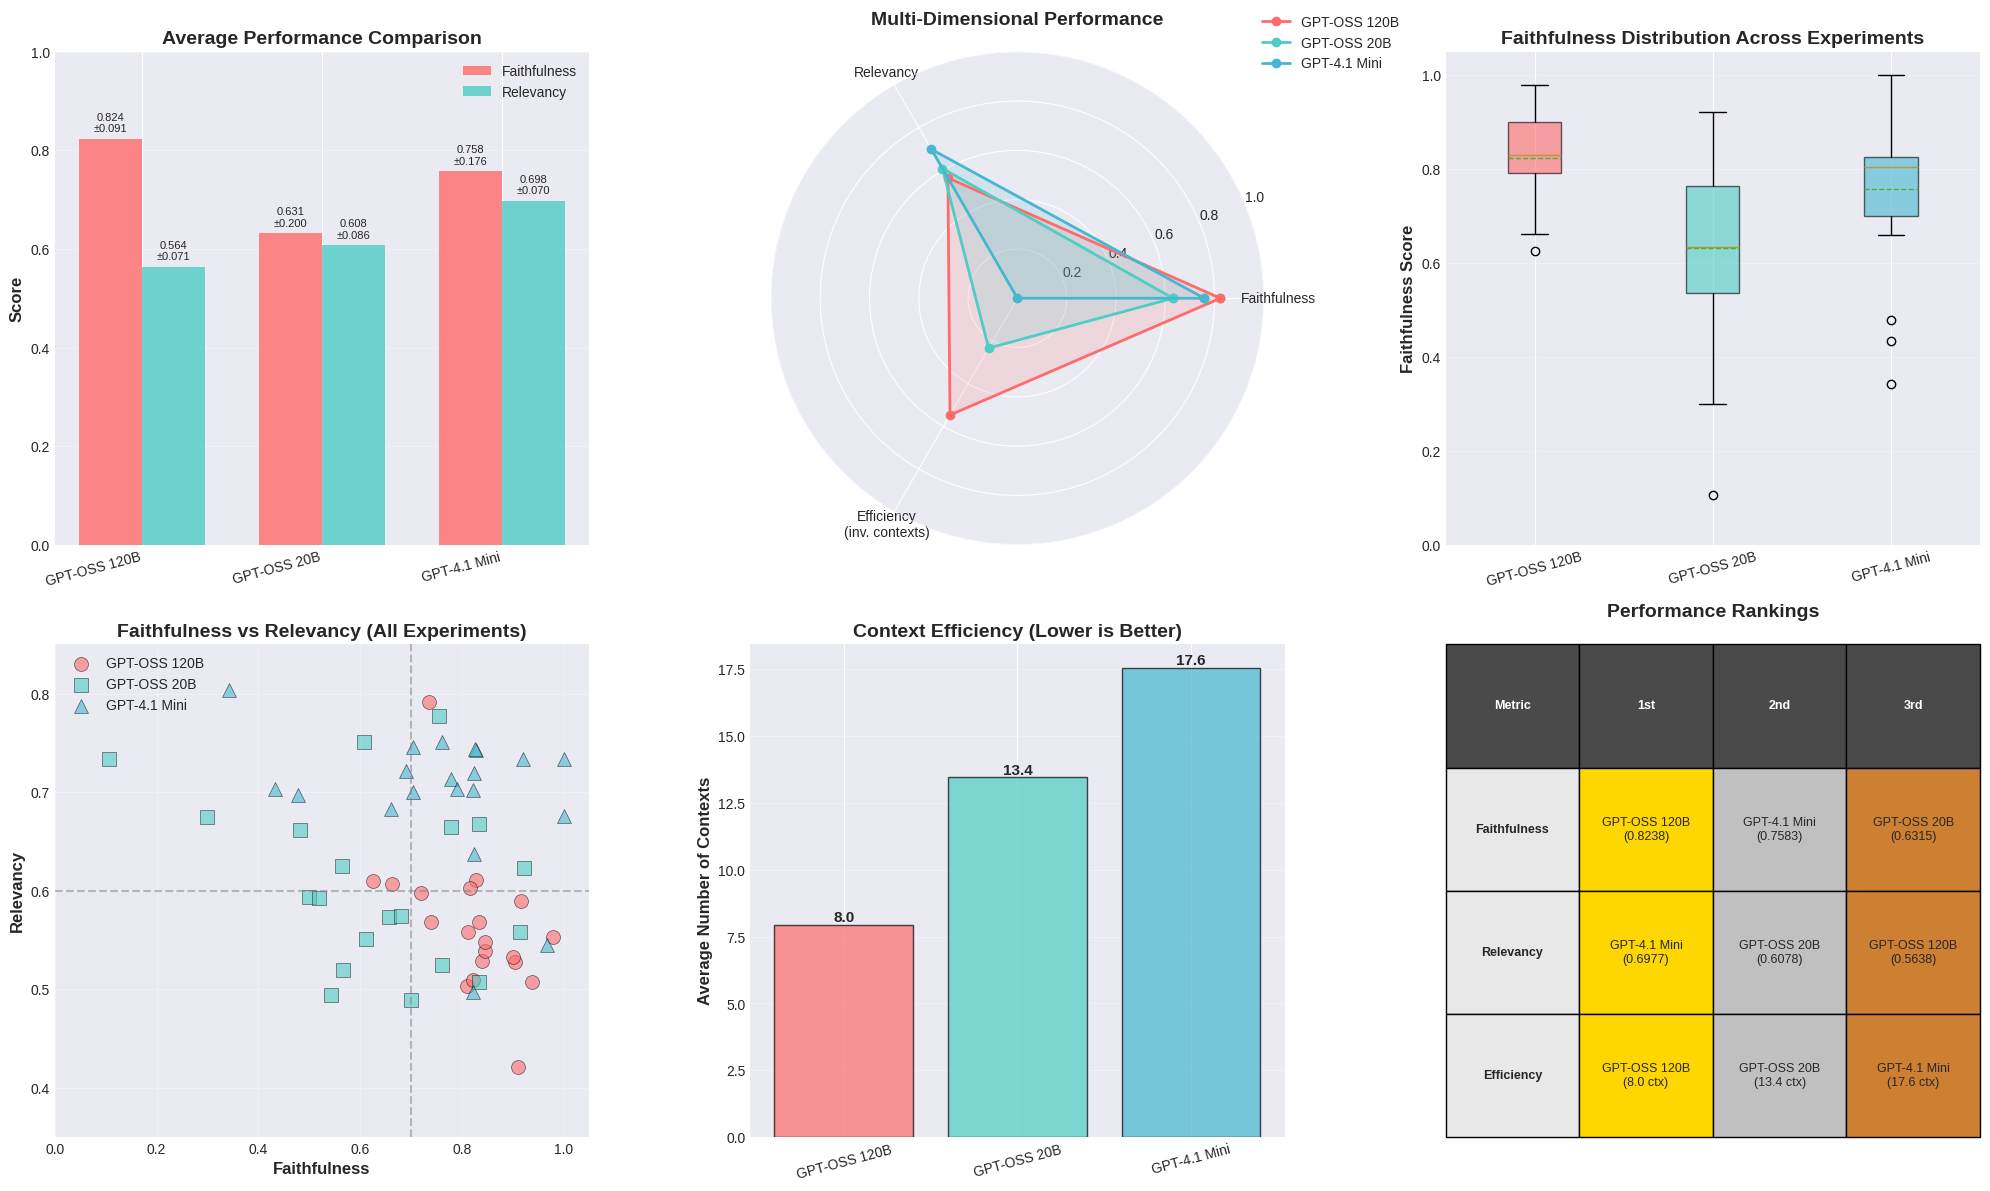

Here is the Python script that generated this plot:
import matplotlib.pyplot as plt
import numpy as np
import seaborn as sns
import pandas as pd

# Set style
plt.style.use('seaborn-v0_8-darkgrid')
sns.set_palette("husl")

# CORRECTED DATA - Experiment 13 for gpt_oss_120b has 0.7915 relevancy

# GPT-OSS 120B experiments
experiments_120b = [
    {'exp': 1, 'faith_avg': 0.6615, 'relev_avg': 0.6069, 'contexts': 8},
    {'exp': 2, 'faith_avg': 0.9091, 'relev_avg': 0.4216, 'contexts': 7},
    {'exp': 3, 'faith_avg': 0.9032, 'relev_avg': 0.5279, 'contexts': 8},
    {'exp': 4, 'faith_avg': 0.8276, 'relev_avg': (0.6112 + 0.6113)/2, 'contexts': 5},
    {'exp': 5, 'faith_avg': 0.7391, 'relev_avg': 0.5686, 'contexts': 8},
    {'exp': 6, 'faith_avg': 0.8387, 'relev_avg': 0.5289, 'contexts': 7},
    {'exp': 7, 'faith_avg': 0.8333, 'relev_avg': 0.5686, 'contexts': 7},
    {'exp': 8, 'faith_avg': 0.8444, 'relev_avg': 0.5386, 'contexts': 7},
    {'exp': 9, 'faith_avg': 0.7200, 'relev_avg': 0.5978, 'contexts': 8},
    {'exp': 10, 'faith_avg': 0.8095, 'relev_avg': 0.5031, 'contexts': 6},
    {'exp': 11, 'faith_avg': 0.8214, 'relev_avg': 0.5097, 'contexts': 6},
    {'exp': 12, 'faith_avg': 0.9167, 'relev_avg': 0.5900, 'contexts': 11},
    {'exp': 13, 'faith_avg': 0.7353, 'relev_avg': 0.7915, 'contexts': 9},  # CORRECTED!
    {'exp': 14, 'faith_avg': 0.9375, 'relev_avg': 0.5073, 'contexts': 13},
    {'exp': 15, 'faith_avg': (0.6383 + 0.6122)/2, 'relev_avg': 0.6103, 'contexts': 9},
    {'exp': 16, 'faith_avg': (0.9800 + 0.9787)/2, 'relev_avg': (0.5568 + 0.5497)/2, 'contexts': 7},
    {'exp': 17, 'faith_avg': 0.8125, 'relev_avg': 0.5578, 'contexts': 8},
    {'exp': 18, 'faith_avg': (0.8400 + 0.8519)/2, 'relev_avg': (0.5481 + 0.5482)/2, 'contexts': 6},
    {'exp': 19, 'faith_avg': 0.9000, 'relev_avg': 0.5327, 'contexts': 6},
    {'exp': 20, 'faith_avg': 0.8163, 'relev_avg': 0.6023, 'contexts': 13},
]

# GPT-OSS 20B experiments
experiments_20b = [
    {'exp': 1, 'faith_avg': 0.7600, 'relev_avg': (0.5237 + 0.5257)/2, 'contexts': 12},
    {'exp': 2, 'faith_avg': 0.7000, 'relev_avg': (0.4888 + 0.4889)/2, 'contexts': 7},
    {'exp': 3, 'faith_avg': (0.4167 + 0.6667)/2, 'relev_avg': (0.5192 + 0.4703)/2, 'contexts': 14},
    {'exp': 4, 'faith_avg': 0.6562, 'relev_avg': 0.5735, 'contexts': 10},
    {'exp': 5, 'faith_avg': (0.6000 + 0.7586)/2, 'relev_avg': (0.5740 + 0.5739)/2, 'contexts': 12},
    {'exp': 6, 'faith_avg': 0.5000, 'relev_avg': 0.5933, 'contexts': 18},
    {'exp': 7, 'faith_avg': 0.5652, 'relev_avg': 0.6247, 'contexts': 7},
    {'exp': 8, 'faith_avg': 0.9130, 'relev_avg': (0.5520 + 0.5640)/2, 'contexts': 16},
    {'exp': 9, 'faith_avg': (0.9200 + 0.9231)/2, 'relev_avg': 0.6235, 'contexts': 16},
    {'exp': 10, 'faith_avg': 0.6111, 'relev_avg': (0.5513 + 0.5512)/2, 'contexts': 15},
    {'exp': 11, 'faith_avg': 0.8333, 'relev_avg': 0.5077, 'contexts': 12},
    {'exp': 12, 'faith_avg': 0.3000, 'relev_avg': (0.6769 + 0.6721)/2, 'contexts': 17},
    {'exp': 13, 'faith_avg': (0.7600 + 0.7500)/2, 'relev_avg': 0.7771, 'contexts': 17},
    {'exp': 14, 'faith_avg': (0.6216 + 0.5946)/2, 'relev_avg': (0.7510 + 0.7509)/2, 'contexts': 13},
    {'exp': 15, 'faith_avg': 0.5185, 'relev_avg': 0.5924, 'contexts': 14},
    {'exp': 16, 'faith_avg': (0.6000 + 0.5333)/2, 'relev_avg': (0.5191 + 0.5192)/2, 'contexts': 15},
    {'exp': 17, 'faith_avg': (0.1053 + 0.1081)/2, 'relev_avg': (0.7328 + 0.7346)/2, 'contexts': 9},
    {'exp': 18, 'faith_avg': (0.8571 + 0.8095)/2, 'relev_avg': (0.6326 + 0.7031)/2, 'contexts': 14},
    {'exp': 19, 'faith_avg': (0.4074 + 0.5556)/2, 'relev_avg': 0.6619, 'contexts': 11},
    {'exp': 20, 'faith_avg': (0.7500 + 0.8065)/2, 'relev_avg': (0.6618 + 0.6669)/2, 'contexts': 20},
]

# GPT-4.1 Mini experiments
experiments_4_1_mini = [
    {'exp': 1, 'faith_avg': (0.7273 + 0.6818)/2, 'relev_avg': (0.6987 + 0.7016)/2, 'contexts': 8},
    {'exp': 2, 'faith_avg': (0.8148 + 0.8400)/2, 'relev_avg': 0.7427, 'contexts': 12},
    {'exp': 3, 'faith_avg': 0.8235, 'relev_avg': 0.6373, 'contexts': 20},
    {'exp': 4, 'faith_avg': 0.8214, 'relev_avg': 0.7023, 'contexts': 17},
    {'exp': 5, 'faith_avg': 0.4783, 'relev_avg': (0.7038 + 0.6900)/2, 'contexts': 20},
    {'exp': 6, 'faith_avg': 0.9667, 'relev_avg': (0.5336 + 0.5569)/2, 'contexts': 20},
    {'exp': 7, 'faith_avg': 0.7600, 'relev_avg': 0.7512, 'contexts': 12},
    {'exp': 8, 'faith_avg': 0.8235, 'relev_avg': 0.7190, 'contexts': 20},
    {'exp': 9, 'faith_avg': 0.7778, 'relev_avg': (0.7121 + 0.7154)/2, 'contexts': 20},
    {'exp': 10, 'faith_avg': 1.0000, 'relev_avg': (0.6750 + 0.6769)/2, 'contexts': 20},
    {'exp': 11, 'faith_avg': 0.6897, 'relev_avg': (0.7217 + 0.7209)/2, 'contexts': 18},
    {'exp': 12, 'faith_avg': (0.7188 + 0.6875)/2, 'relev_avg': (0.7461 + 0.7463)/2, 'contexts': 8},
    {'exp': 13, 'faith_avg': 0.9189, 'relev_avg': 0.7336, 'contexts': 20},
    {'exp': 14, 'faith_avg': 1.0000, 'relev_avg': 0.7340, 'contexts': 20},
    {'exp': 15, 'faith_avg': (0.3158 + 0.3684)/2, 'relev_avg': (0.8018 + 0.8061)/2, 'contexts': 20},
    {'exp': 16, 'faith_avg': (0.7273 + 0.5938)/2, 'relev_avg': 0.6826, 'contexts': 20},
    {'exp': 17, 'faith_avg': (0.8158 + 0.7632)/2, 'relev_avg': (0.7037 + 0.7036)/2, 'contexts': 20},
    {'exp': 18, 'faith_avg': (0.4000 + 0.4667)/2, 'relev_avg': (0.7036 + 0.7034)/2, 'contexts': 16},
    {'exp': 19, 'faith_avg': (0.8438 + 0.8065)/2, 'relev_avg': 0.7436, 'contexts': 20},
    {'exp': 20, 'faith_avg': 0.8214, 'relev_avg': 0.4974, 'contexts': 20},
]

# Calculate statistics
def calc_stats(experiments):
    faithfulness = [exp['faith_avg'] for exp in experiments]
    relevancy = [exp['relev_avg'] for exp in experiments]
    contexts = [exp['contexts'] for exp in experiments]
    
    return {
        'faithfulness': faithfulness,
        'relevancy': relevancy,
        'contexts': contexts,
        'avg_faith': np.mean(faithfulness),
        'avg_relev': np.mean(relevancy),
        'avg_contexts': np.mean(contexts),
        'std_faith': np.std(faithfulness, ddof=1),
        'std_relev': np.std(relevancy, ddof=1)
    }

stats_120b = calc_stats(experiments_120b)
stats_20b = calc_stats(experiments_20b)
stats_4_1_mini = calc_stats(experiments_4_1_mini)

# Model labels
models = ['gpt_oss_120b', 'gpt_oss_20b', 'gpt_4_1_mini']
model_labels = ['GPT-OSS 120B', 'GPT-OSS 20B', 'GPT-4.1 Mini']

# Summary statistics
faithfulness = [stats_120b['avg_faith'], stats_20b['avg_faith'], stats_4_1_mini['avg_faith']]
faithfulness_std = [stats_120b['std_faith'], stats_20b['std_faith'], stats_4_1_mini['std_faith']]
relevancy = [stats_120b['avg_relev'], stats_20b['avg_relev'], stats_4_1_mini['avg_relev']]
relevancy_std = [stats_120b['std_relev'], stats_20b['std_relev'], stats_4_1_mini['std_relev']]
avg_contexts = [stats_120b['avg_contexts'], stats_20b['avg_contexts'], stats_4_1_mini['avg_contexts']]

# Create comprehensive visualization
fig = plt.figure(figsize=(20, 12))
colors_scatter = ['#FF6B6B', '#4ECDC4', '#45B7D1']

# 1. Bar chart comparing average metrics (ONLY Faithfulness and Relevancy)
ax1 = plt.subplot(2, 3, 1)
x = np.arange(len(models))
width = 0.35

bars1 = ax1.bar(x - width/2, faithfulness, width, label='Faithfulness', alpha=0.8, color='#FF6B6B')
bars2 = ax1.bar(x + width/2, relevancy, width, label='Relevancy', alpha=0.8, color='#4ECDC4')

ax1.set_ylabel('Score', fontsize=12, fontweight='bold')
ax1.set_title('Average Performance Comparison', fontsize=14, fontweight='bold')
ax1.set_xticks(x)
ax1.set_xticklabels(model_labels, rotation=15, ha='right')
ax1.legend()
ax1.set_ylim([0, 1])
ax1.grid(axis='y', alpha=0.3)

# Add value labels on bars with std
for bars, vals, stds in [(bars1, faithfulness, faithfulness_std), 
                          (bars2, relevancy, relevancy_std)]:
    for bar, val, std in zip(bars, vals, stds):
        height = bar.get_height()
        ax1.text(bar.get_x() + bar.get_width()/2., height + 0.01,
                f'{val:.3f}\n±{std:.3f}', ha='center', va='bottom', fontsize=8)

# 2. Radar chart (ONLY Faithfulness, Relevancy, Efficiency)
ax2 = plt.subplot(2, 3, 2, projection='polar')
categories = ['Faithfulness', 'Relevancy', 'Efficiency\n(inv. contexts)']
N = len(categories)

# Normalize contexts (inverse - lower is better, scale to 0-1)
max_contexts = max(avg_contexts)
efficiency = [(max_contexts - c) / max_contexts for c in avg_contexts]

angles = [n / float(N) * 2 * np.pi for n in range(N)]
angles += angles[:1]

for i, (model, label) in enumerate(zip(models, model_labels)):
    values = [faithfulness[i], relevancy[i], efficiency[i]]
    values += values[:1]
    ax2.plot(angles, values, 'o-', linewidth=2, label=label, color=colors_scatter[i])
    ax2.fill(angles, values, alpha=0.15, color=colors_scatter[i])

ax2.set_xticks(angles[:-1])
ax2.set_xticklabels(categories, size=10)
ax2.set_ylim(0, 1)
ax2.set_title('Multi-Dimensional Performance', fontsize=14, fontweight='bold', pad=20)
ax2.legend(loc='upper right', bbox_to_anchor=(1.3, 1.1))
ax2.grid(True)

# 3. Box plot for faithfulness distribution
ax3 = plt.subplot(2, 3, 3)
faithfulness_data = [
    stats_120b['faithfulness'],
    stats_20b['faithfulness'],
    stats_4_1_mini['faithfulness']
]

bp = ax3.boxplot(faithfulness_data, labels=model_labels, patch_artist=True,
                 showmeans=True, meanline=True)

for patch, color in zip(bp['boxes'], colors_scatter):
    patch.set_facecolor(color)
    patch.set_alpha(0.6)

ax3.set_ylabel('Faithfulness Score', fontsize=12, fontweight='bold')
ax3.set_title('Faithfulness Distribution Across Experiments', fontsize=14, fontweight='bold')
ax3.tick_params(axis='x', rotation=15)
ax3.grid(axis='y', alpha=0.3)
ax3.set_ylim([0, 1.05])

# 4. Scatter plot: Faithfulness vs Relevancy
ax4 = plt.subplot(2, 3, 4)
markers = ['o', 's', '^']

for i, (stat, label, color, marker) in enumerate(zip(
    [stats_120b, stats_20b, stats_4_1_mini],
    model_labels, colors_scatter, markers
)):
    ax4.scatter(stat['faithfulness'], stat['relevancy'], label=label, alpha=0.6, s=100,
               color=color, marker=marker, edgecolors='black', linewidth=0.5)

ax4.set_xlabel('Faithfulness', fontsize=12, fontweight='bold')
ax4.set_ylabel('Relevancy', fontsize=12, fontweight='bold')
ax4.set_title('Faithfulness vs Relevancy (All Experiments)', fontsize=14, fontweight='bold')
ax4.legend()
ax4.grid(True, alpha=0.3)
ax4.set_xlim([0, 1.05])
ax4.set_ylim([0.35, 0.85])

# Add quadrant lines
ax4.axvline(x=0.7, color='gray', linestyle='--', alpha=0.5)
ax4.axhline(y=0.6, color='gray', linestyle='--', alpha=0.5)

# 5. Average contexts comparison
ax5 = plt.subplot(2, 3, 5)
bars = ax5.bar(model_labels, avg_contexts, color=colors_scatter, alpha=0.7, edgecolor='black')
ax5.set_ylabel('Average Number of Contexts', fontsize=12, fontweight='bold')
ax5.set_title('Context Efficiency (Lower is Better)', fontsize=14, fontweight='bold')
ax5.tick_params(axis='x', rotation=15)
ax5.grid(axis='y', alpha=0.3)

# Add value labels
for bar in bars:
    height = bar.get_height()
    ax5.text(bar.get_x() + bar.get_width()/2., height,
            f'{height:.1f}', ha='center', va='bottom', fontsize=11, fontweight='bold')

# 6. Performance ranking table (Updated without Overall)
ax6 = plt.subplot(2, 3, 6)
ax6.axis('off')

# Create ranking data
metrics_ranking = {
    'Faithfulness': sorted(zip(model_labels, faithfulness), key=lambda x: x[1], reverse=True),
    'Relevancy': sorted(zip(model_labels, relevancy), key=lambda x: x[1], reverse=True),
    'Efficiency': sorted(zip(model_labels, avg_contexts), key=lambda x: x[1])
}

table_data = []
headers = ['Metric', '1st', '2nd', '3rd']

for metric, rankings in metrics_ranking.items():
    row = [metric]
    for model, score in rankings:
        if metric == 'Efficiency':
            row.append(f'{model}\n({score:.1f} ctx)')
        else:
            row.append(f'{model}\n({score:.4f})')
    table_data.append(row)

table = ax6.table(cellText=table_data, colLabels=headers,
                  cellLoc='center', loc='center',
                  bbox=[0, 0, 1, 1])

table.auto_set_font_size(False)
table.set_fontsize(9)
table.scale(1, 3.0)

# Color code the cells
for i in range(len(table_data)):
    for j in range(4):
        cell = table[(i+1, j)]
        if j == 0:
            cell.set_facecolor('#E8E8E8')
            cell.set_text_props(weight='bold')
        elif j == 1:
            cell.set_facecolor('#FFD700')
        elif j == 2:
            cell.set_facecolor('#C0C0C0')
        elif j == 3:
            cell.set_facecolor('#CD7F32')

# Header styling
for j in range(4):
    cell = table[(0, j)]
    cell.set_facecolor('#4A4A4A')
    cell.set_text_props(weight='bold', color='white')

ax6.set_title('Performance Rankings', fontsize=14, fontweight='bold', pad=20)

plt.tight_layout()
plt.savefig('ag_evaluation_no_overall.png', dpi=300, bbox_inches='tight')
print("Visualization without overall score saved!")

# Print summary statistics
print("\n" + "="*80)
print("EVALUATION SUMMARY (Faithfulness & Relevancy Only)")
print("="*80)
print(f"\n{'Model':<20} {'Faithfulness':<15} {'Relevancy':<15} {'Contexts':<10}")
print("-"*80)
for i, model in enumerate(model_labels):
    print(f"{model:<20} {faithfulness[i]:<15.4f} {relevancy[i]:<15.4f} {avg_contexts[i]:<10.1f}")
print("="*80)

print("\nStandard Deviations:")
print(f"{'Model':<20} {'Faith. SD':<15} {'Relev. SD':<15}")
print("-"*80)
for i, model in enumerate(model_labels):
    print(f"{model:<20} {faithfulness_std[i]:<15.4f} {relevancy_std[i]:<15.4f}")
print("="*80)

print("\nKey Insights:")
print(f"• GPT-OSS 120B: Best faithfulness ({faithfulness[0]:.4f}), most efficient ({avg_contexts[0]:.1f} contexts)")
print(f"• GPT-OSS 20B:  Moderate performance, medium contexts ({avg_contexts[1]:.1f})")
print(f"• GPT-4.1 Mini: Best relevancy ({relevancy[2]:.4f}), but uses most contexts ({avg_contexts[2]:.1f})")
print("="*80)